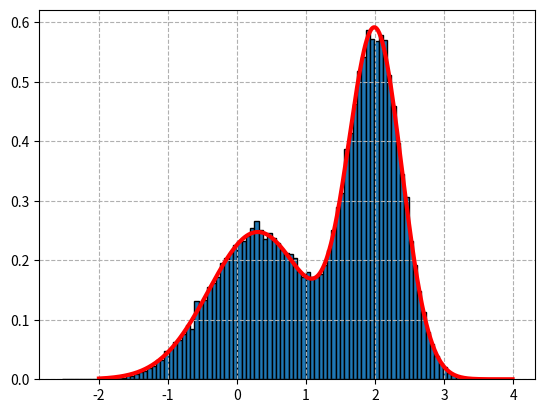

Here is the Python script that generated this plot:
import random
from scipy.stats import norm
import matplotlib.pyplot as plt
import numpy as np


# 采样分布pi
def pi(x):
    return (0.3 * np.exp(-(x - 0.3) ** 2) +
            0.7 * np.exp(-(x - 2.) ** 2 / 0.3)) / 1.2113


m = 10000  # 燃烧期
N = 100000  # 实际保留的有效样本数
sample = [0 for i in range(m + N)]  # 采样数组

sample[0] = 2  # 随机指定一个采样的起始点
for t in range(1, m + N):
    x = sample[t - 1]  # 获取当前已经得到的样本点x
    x_star = norm.rvs(loc=x, scale=1, size=1)[0]  # 生成下一个时刻采样点
    alpha = min(1, (pi(x_star) / pi(x)))  # 接受概率
    u = random.uniform(0, 1)
    if u < alpha:
        sample[t] = x_star
    else:
        sample[t] = x  # 原路折返
x = np.arange(-2, 4, 0.01)
plt.plot(x, pi(x), color='r', lw=3)  # 实际的目标分布PDF
plt.hist(sample[m:], bins=100, density=True, edgecolor='k') # 实际分布的近似采样
plt.grid(ls='--')
plt.show()